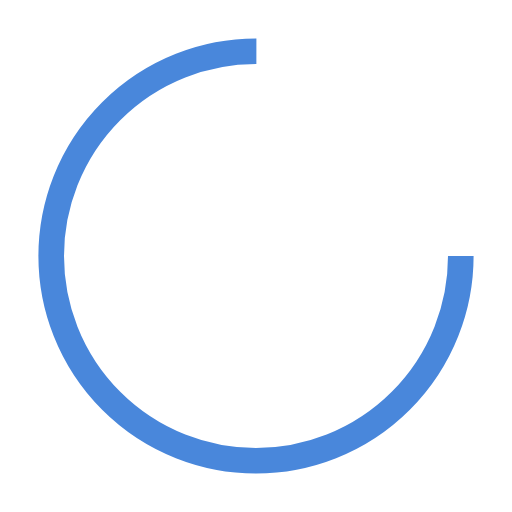
t = 0.00 s
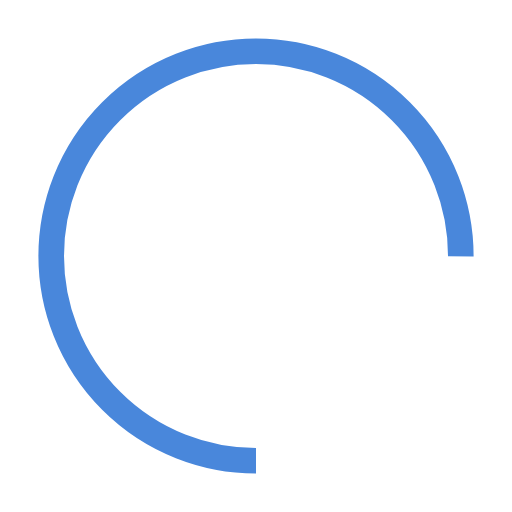
t = 0.20 s
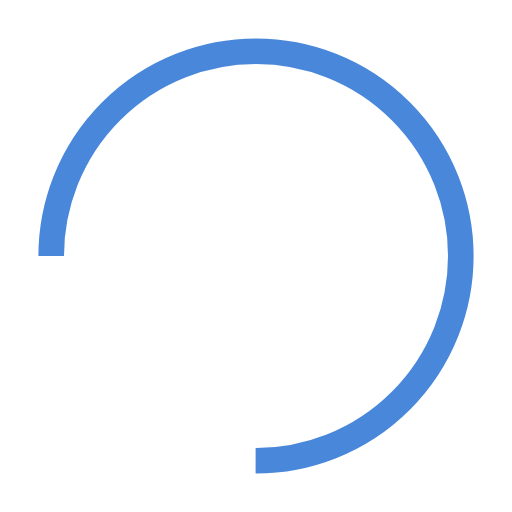
t = 0.40 s
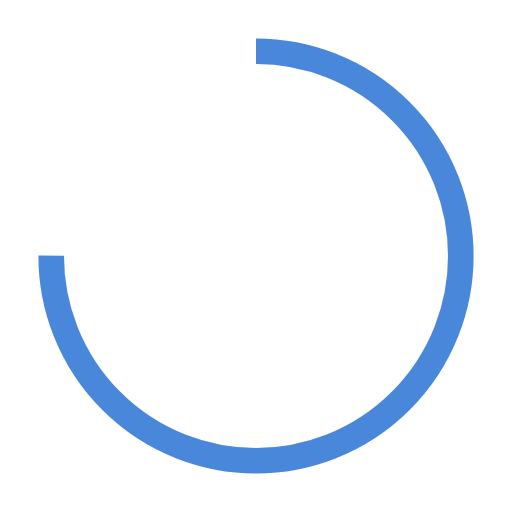
t = 0.60 s

The animated SVG that drew these frames (rendered in a browser with its animation timeline set to each time). Animation: 1 SMIL element (animateTransform=1); one cycle of 0.80 s, repeats indefinitely.

<svg width="200px"  height="200px"  xmlns="http://www.w3.org/2000/svg" viewBox="0 0 100 100" preserveAspectRatio="xMidYMid" class="lds-rolling">
    <circle cx="50" cy="50" fill="none" ng-attr-stroke="{{config.color}}" ng-attr-stroke-width="{{config.width}}" ng-attr-r="{{config.radius}}" ng-attr-stroke-dasharray="{{config.dasharray}}" stroke="#4987db" stroke-width="5" r="40" stroke-dasharray="188.49555921538757 64.83185307179586" transform="rotate(30 50 50)">
      <animateTransform attributeName="transform" type="rotate" calcMode="linear" values="0 50 50;360 50 50" keyTimes="0;1" dur="0.8s" begin="0s" repeatCount="indefinite"></animateTransform>
    </circle>
  </svg>
